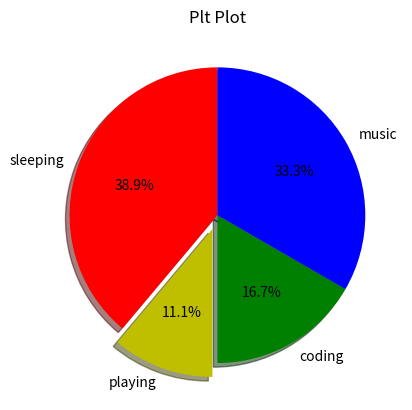

Write Python code to recreate this figure.
# Data Visualization using matplotlib --source Edureka

# importing library
from matplotlib import pyplot as plt



# plt.plot([1,2,3,4,5,6],[4,5,6,7,8,9])
# plt.show()


# run above 3 lines of code you will see your first graph
# =========================================

# adding titles and lables
# x = [10,25,45,80]
# y = [44,55,66,77]
# plt.plot(x,y)
# plt.title('Graph Heading')
# plt.ylabel('Y axis')
# plt.xlabel('X axis')
# plt.show()

# now run the above code


# ==========================================

# adding style to graph

# from matplotlib import style

# style.use('ggplot')

# x = [5,10,15,20,25]
# y = [6,12,18,24,30]

# x1 = [2,4,6,8,10]
# y1 = [4,8,12,16,20]


# plt.plot(x,y,label= 'line one',linewidth= 4)

# plt.plot(x1,y1,label= 'line two',linewidth= 4)

# plt.title('Graph Heading')
# plt.ylabel('Y axis')
# plt.xlabel('X axis')

# plt.legend()

# plt.grid(True, color='k')

# plt.show()



# ============================================
# Bar Graph

# Bar graph is basically used to compare two things these graph are very useful when 
# data changes with the time




# x = [5,10,15,20,25]
# y = [6,12,18,24,30]

# x1 = [2,4,6,8,9]
# y1 = [4,8,12,16,20]


# plt.bar(x,y,label= 'line one', color = 'r')

# plt.bar(x1,y1,label= 'line two', color = 'g')

# plt.title('Graph Heading')
# plt.ylabel('Y axis')
# plt.xlabel('X axis')

# plt.legend()

# plt.show()


# =============================================

# Histogram

# data1 = [5,2,5,4,8,6,2,1,4,8,5,1,15,9,6,2,1,4,8,5,2,4]

# data2 = [0,4,8,12,16]
# # data is the category like how many values are falling in between 0 and 4, then 
# # how many values are falling in between 4 and 8

# plt.hist(data1, data2,histtype='bar', rwidth=0.5)


# plt.title('Histogram Graph Heading')
# plt.ylabel('Y axis')
# plt.xlabel('X axis')

# plt.legend()

# plt.show()

# ===============================================


# Scatter plot


# x = [1,2,3,4,5,6,7,9]
# y = [5,4,6,21,8,24,16,9]

# plt.scatter(x,y, label= 'data points',color = 'r')

# plt.title('Histogram Graph Heading')
# plt.ylabel('Y axis')
# plt.xlabel('X axis')

# plt.legend()

# plt.grid(True, color = 'y')
# plt.show()


# =================================================


slices = [7,2,3,6] 
activities = ['sleeping', 'playing', 'coding', 'music']
colors = ['r','y','g','b']

plt.pie(slices, 
	labels = activities,
	colors= colors,
	startangle = 90,
 	shadow = True,
 	explode=(0,0.1,0,0),
 	autopct= '%1.1f%%',

 	)

plt.title('Plt Plot')
plt.show()